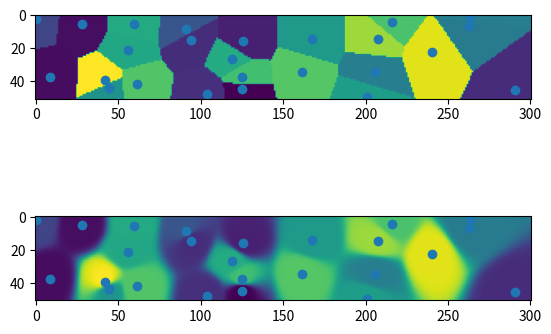

The script that saved this image:
import numpy as np


def voronoi(n1, n2, dh, xp, zp, val):
    """
    Optimized Voronoi 2D interpolation using NumPy vectorization.
    """
    # Create coordinate grids
    x_grid, z_grid = np.meshgrid(np.arange(n2)*dh, np.arange(n1)*dh)

    # Compute squared distances to all scatter points
    dists = np.sqrt((x_grid[..., np.newaxis] - xp)**2 + (z_grid[..., np.newaxis] - zp)**2)

    # Find the index of the nearest point for each grid cell
    nearest_indices = np.argmin(dists, axis=-1)

    # Assign values from the nearest scatter points
    model = val[nearest_indices]

    return model


def inverse_distance(n1, n2, dh, pw, xp, zp, val):
    # Create grid coordinates
    x_grid, z_grid = np.meshgrid(np.arange(n2)*dh, np.arange(n1)*dh)

    # Compute squared distances to all scatter points
    dists = np.sqrt((x_grid[..., np.newaxis] - xp)**2 + (z_grid[..., np.newaxis] - zp)**2)
    weights = np.where(dists > 0.0, 1.0 / np.power(dists, pw), 1.0)
    num = np.sum(weights * val, axis=-1)
    den = np.sum(weights, axis=-1)

    return num / den

if __name__ == "__main__":
    import matplotlib.pyplot as plt
    import time
    np.random.seed(1)

    xp = np.random.random(25)*300
    zp = np.random.random(25)*50
    values = np.random.random(25)*1000

    start = time.time()
    model = voronoi(51, 301, 1., xp, zp, values)
    print("voronoi:: ", time.time()-start, flush=True)

    plt.subplot(211)
    plt.imshow(model)
    plt.scatter(xp, zp)

    start = time.time()
    model1 = inverse_distance(51, 301, 1., 8., xp, zp, values)
    print("inverse_distance:: ", time.time()-start, flush=True)

    plt.subplot(212)
    plt.imshow(model1)
    plt.scatter(xp, zp)
    plt.show()

    start = time.time()
    for i in range(200):
        model1 = inverse_distance(51, 301, 1., 8., xp, zp, values)
    print("inverse_distance:: ", time.time()-start, flush=True)
    print("inverse_distance mean:: ", (time.time()-start)/100., flush=True)

    # plt.subplot(311)
    # plt.imshow(model1, vmin=0, vmax=1000)
    # plt.scatter(xp, zp)
    # plt.subplot(312)
    # plt.imshow(model2, vmin=0, vmax=1000)
    # plt.scatter(xp, zp)
    # plt.subplot(313)
    # plt.imshow(model3, vmin=0, vmax=1000)
    # plt.scatter(xp, zp)
    # plt.show()